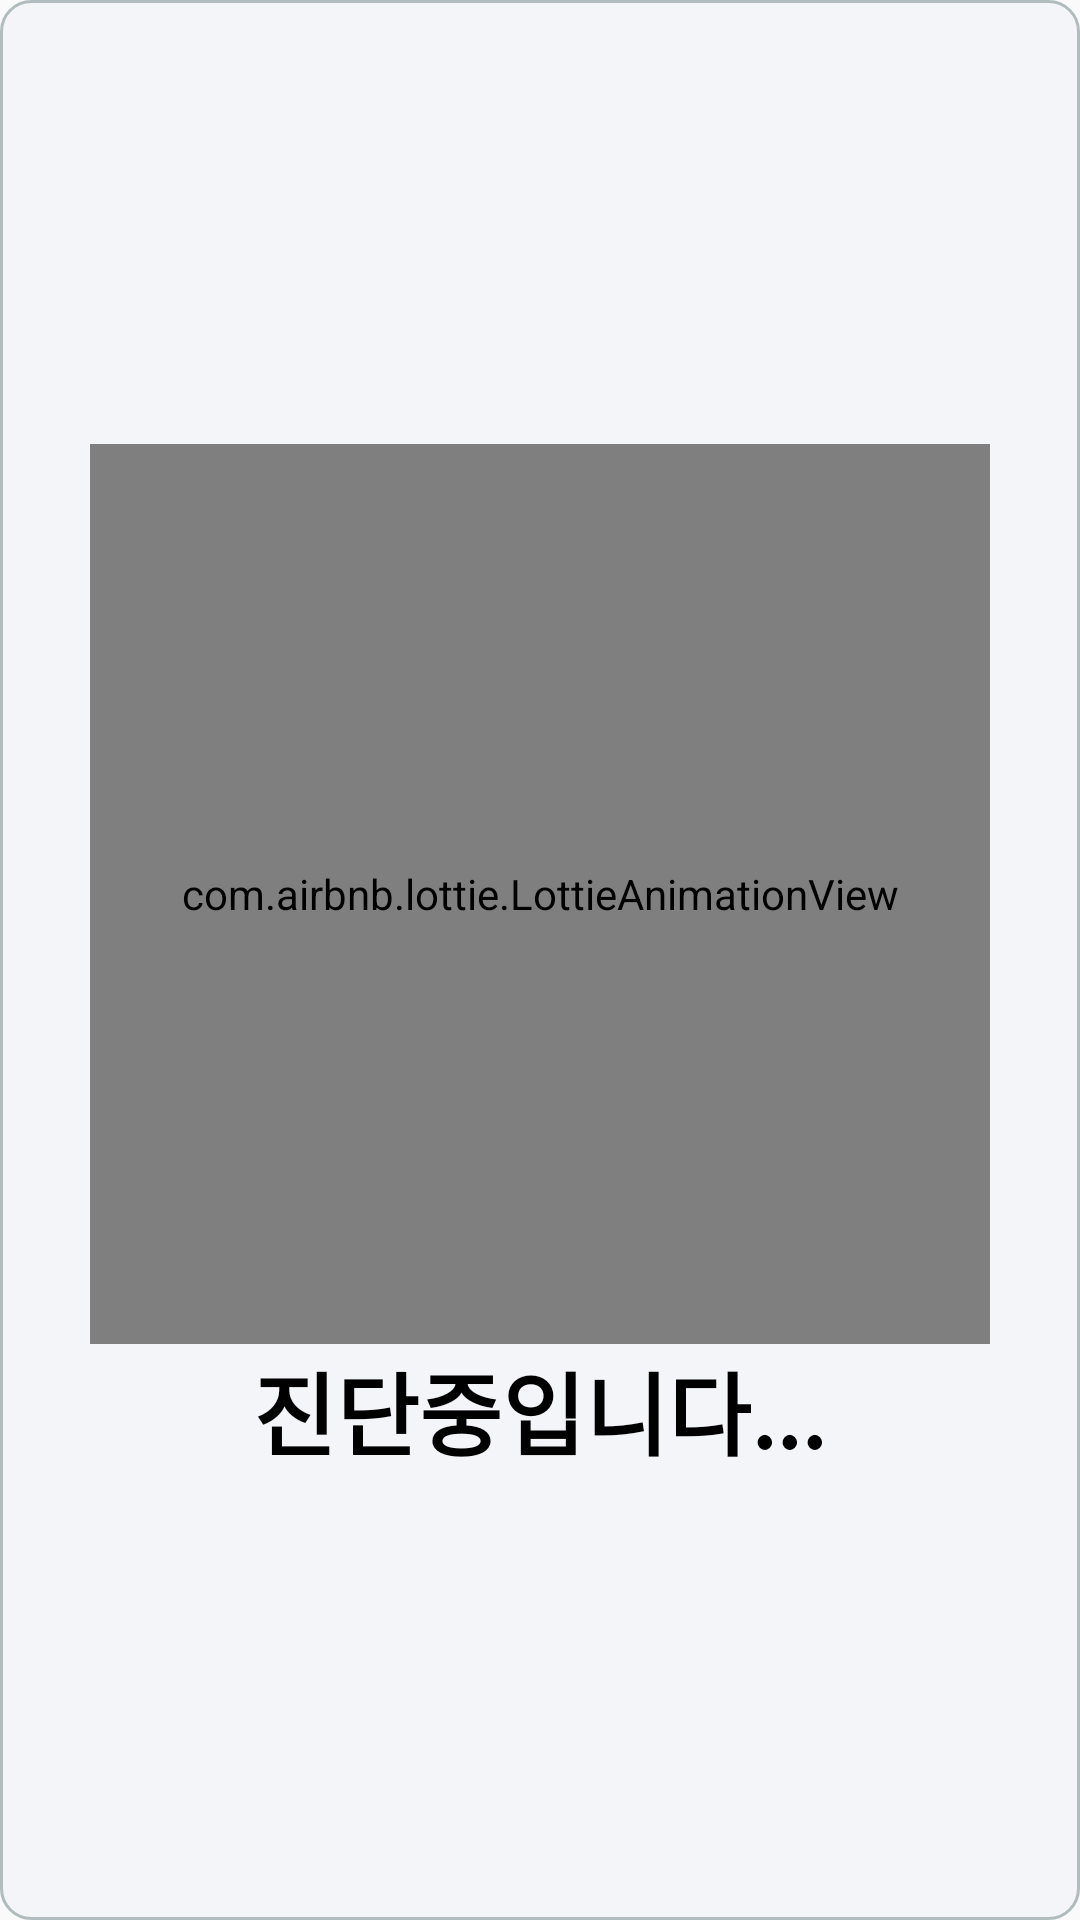

The Android layout XML behind this screen, and the referenced resources:
<!-- AndroidManifest.xml: application theme AppTheme -->
<!-- res/layout/dialog_loading.xml -->
<?xml version="1.0" encoding="utf-8"?>
<LinearLayout xmlns:android="http://schemas.android.com/apk/res/android"
    xmlns:app="http://schemas.android.com/apk/res-auto"
    android:layout_width="wrap_content"
    android:layout_height="wrap_content"
    android:layout_margin="30dp"
    android:background="@drawable/round_background"
    android:gravity="center"
    android:orientation="vertical">

    <LinearLayout
        android:layout_margin="20dp"
        android:gravity="center"
        android:layout_width="wrap_content"
        android:layout_height="wrap_content"
        android:orientation="vertical">

        <com.airbnb.lottie.LottieAnimationView
            android:id="@+id/lottie"
            android:layout_width="300dp"
            android:layout_height="300dp"
            app:lottie_fileName="diagnose.json" />

        <TextView
            android:layout_width="wrap_content"
            android:layout_height="wrap_content"
            android:text="진단중입니다..."
            android:textColor="#000000"
            android:textSize="30sp"
            android:textStyle="bold" />

    </LinearLayout>

</LinearLayout>
<!-- resources referenced by this layout -->
<resources>
  <!-- drawable round_background (drawable) -->
  <?xml version="1.0" encoding="UTF-8"?>
  <shape xmlns:android="http://schemas.android.com/apk/res/android">
      <solid android:color="#f4f5f8"/>
      <stroke android:width="1dp" android:color="#B1BCBE" />
      <corners android:radius="10dp"/>
      <padding android:left="0dp" android:top="0dp" android:right="0dp" android:bottom="0dp" />
  </shape>
  <style name="AppTheme" parent="Theme.AppCompat.Light.NoActionBar">
          
          <item name="colorPrimary">@color/colorPrimary</item>
          <item name="colorPrimaryDark">@color/colorPrimaryDark</item>
          <item name="colorAccent">@color/colorAccent</item>
      </style>
  <color name="colorPrimary">@color/white</color>
  <color name="colorPrimaryDark">@color/black</color>
  <color name="colorAccent">#545454</color>
  <color name="white">#ffffff</color>
  <color name="black">#000000</color>
</resources>
